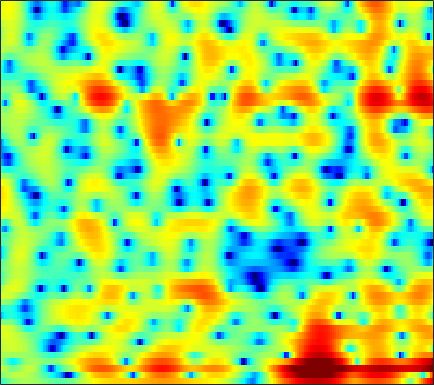

The file beside this chart, header and first rows:
-3.6968, -2.8423, -1.8579, -1.0202, -0.49311, 0.093084, 0.56682, 0.84745, 1.1399, 1.3846, 1.5271, 1.5944, 1.6069, 1.5465, 1.4545, 1.2814, 1.0551, 0.85425, 0.5462, 0.22052, -0.1145, -0.36656, -0.69221, -1.0003
0.05894, 0.4684, 0.97, 1.41, 1.694, 2.006, 2.239, 2.37, 2.48, 2.519, 2.479, 2.393, 2.204, 1.924, 1.64, 1.179, 0.6221, 0.1419, -0.5673, -1.35, -2.186, -2.836, -3.709, -4.574
2.877, 2.325, 1.511, 0.6943, 0.1574, -0.2886, -0.309, -0.03179, 0.591, 1.304, 1.946, 2.322, 2.635, 2.709, 2.606, 2.22, 1.533, 0.8132, -0.504, -2.323, -4.816, -7.323, -11.72, -14.36
0.878, 0.004855, -1.405, -3.06, -4.341, -5.585, -5.547, -4.675, -3.131, -1.666, -0.4808, 0.2013, 0.8433, 1.243, 1.391, 1.42, 1.28, 1.093, 0.757, 0.3606, -0.007547, -0.2308, -0.3974, -0.3976
1.793, 1.72, 1.588, 1.446, 1.35, 1.252, 1.204, 1.202, 1.228, 1.256, 1.265, 1.229, 1.112, 0.8972, 0.6758, 0.2823, -0.1984, -0.6135, -1.22, -1.852, -2.463, -2.867, -3.291, -3.513
2.358, 2.629, 2.892, 3.062, 3.137, 3.17, 3.133, 3.059, 2.902, 2.67, 2.357, 2.059, 1.577, 0.9686, 0.4244, -0.4384, -1.464, -2.376, -3.809, -5.561, -7.748, -9.77, -13.31, -17.56
2.454, 2.815, 3.159, 3.368, 3.444, 3.448, 3.352, 3.218, 2.96, 2.621, 2.199, 1.827, 1.259, 0.5969, 0.03179, -0.8415, -1.855, -2.724, -4.031, -5.526, -7.185, -8.509, -10.19, -11.52
3.35, 3.538, 3.679, 3.691, 3.619, 3.418, 3.109, 2.815, 2.357, 1.838, 1.285, 0.8681, 0.3389, -0.1553, -0.5154, -0.9881, -1.475, -1.881, -2.506, -3.252, -4.142, -4.913, -6.105, -7.596
3.866, 3.858, 3.766, 3.545, 3.281, 2.777, 2.086, 1.43, 0.3668, -0.8915, -2.256, -3.234, -4.184, -4.406, -4.065, -3.236, -2.351, -1.777, -1.187, -0.8194, -0.68, -0.7364, -0.9853, -1.409
-0.1426, -0.01667, 0.1032, 0.06695, -0.09505, -0.5372, -1.291, -2.093, -3.522, -5.489, -8.29, -11.27, -16.92, -16.46, -12.12, -7.894, -5.037, -3.428, -1.773, -0.5098, 0.4493, 1.018, 1.614, 2.069
-8.377, -6.569, -4.994, -4.146, -3.874, -3.923, -4.362, -4.891, -5.788, -6.776, -7.639, -8.105, -8.302, -7.904, -7.241, -6.003, -4.587, -3.516, -2.148, -0.9104, 0.176, 0.8952, 1.733, 2.449
-5.131, -4.432, -3.738, -3.434, -3.489, -3.967, -4.886, -5.912, -7.74, -10.11, -12.67, -13.87, -13.07, -10.65, -8.776, -6.582, -4.734, -3.53, -2.108, -0.8783, 0.1825, 0.8981, 1.742, 2.471
0.9812, 0.9198, 0.766, 0.4696, 0.09605, -0.647, -1.723, -2.784, -4.607, -6.872, -9.229, -10.29, -9.854, -8.079, -6.656, -5.028, -3.726, -2.893, -1.924, -1.027, -0.1975, 0.376, 1.062, 1.673
3.274, 3.353, 3.397, 3.333, 3.19, 2.862, 2.365, 1.889, 1.155, 0.3286, -0.487, -1.043, -1.715, -2.342, -2.812, -3.493, -4.189, -4.593, -4.788, -4.406, -3.529, -2.768, -1.866, -1.24
1.522, 2.223, 3.01, 3.598, 3.902, 4.122, 4.123, 3.999, 3.676, 3.175, 2.48, 1.838, 0.7828, -0.5748, -1.882, -4.178, -7.585, -11.68, -24.66, -15.83, -9.297, -6.757, -4.767, -3.844
-2.771, -1.052, 0.6526, 1.879, 2.553, 3.175, 3.531, 3.642, 3.588, 3.34, 2.891, 2.42, 1.627, 0.65, -0.202, -1.458, -2.753, -3.604, -4.378, -4.559, -4.256, -3.905, -3.465, -3.215
-2.559, -1.491, -0.2345, 0.795, 1.419, 2.056, 2.498, 2.694, 2.787, 2.696, 2.446, 2.156, 1.652, 1.039, 0.5405, -0.1564, -0.8198, -1.262, -1.751, -2.094, -2.283, -2.347, -2.388, -2.404
-1.255, -0.7081, 0.06028, 0.7994, 1.306, 1.882, 2.311, 2.529, 2.67, 2.63, 2.417, 2.149, 1.659, 1.033, 0.5032, -0.2569, -1.012, -1.537, -2.119, -2.519, -2.711, -2.723, -2.628, -2.462
-1.819, -1.211, -0.2611, 0.7198, 1.406, 2.197, 2.801, 3.117, 3.352, 3.361, 3.124, 2.788, 2.116, 1.181, 0.2929, -1.128, -2.807, -4.141, -5.726, -6.524, -6.21, -5.488, -4.335, -3.292
-7.823, -5.38, -2.599, -0.4422, 0.8245, 2.138, 3.085, 3.587, 3.982, 4.093, 3.908, 3.569, 2.836, 1.736, 0.6252, -1.332, -4.045, -6.877, -12.77, -19.66, -12.32, -8.648, -5.684, -3.826
-7.337, -5.381, -2.945, -0.9636, 0.2439, 1.525, 2.488, 3.022, 3.491, 3.695, 3.652, 3.449, 2.962, 2.226, 1.515, 0.3724, -0.933, -1.944, -3.124, -3.868, -4.072, -3.968, -3.689, -3.451
-2.183, -1.85, -1.178, -0.3529, 0.291, 1.122, 1.861, 2.313, 2.785, 3.061, 3.147, 3.094, 2.866, 2.487, 2.119, 1.54, 0.8905, 0.3922, -0.2603, -0.8859, -1.508, -1.999, -2.755, -3.739
-2.025, -2.207, -2.051, -1.437, -0.7768, 0.2014, 1.118, 1.696, 2.288, 2.668, 2.828, 2.82, 2.675, 2.404, 2.146, 1.767, 1.375, 1.08, 0.671, 0.2281, -0.2712, -0.7337, -1.51, -2.541
-6.246, -9.294, -10.6, -6.654, -3.89, -1.235, 0.5301, 1.444, 2.193, 2.525, 2.514, 2.314, 1.867, 1.293, 0.8574, 0.3679, 0.08429, 0.00733, 0.05176, 0.1567, 0.2268, 0.2185, 0.09175, -0.1646
-1.565, -2.845, -3.279, -1.946, -0.5725, 1.036, 2.129, 2.631, 2.884, 2.658, 1.996, 1.204, -0.2946, -2.273, -4.005, -6.083, -6.456, -5.435, -3.55, -1.919, -0.7579, -0.1302, 0.397, 0.6468
3.934, 3.72, 3.539, 3.486, 3.505, 3.507, 3.406, 3.182, 2.663, 1.835, 0.6362, -0.5519, -2.604, -5.366, -8.075, -12.22, -12.7, -10.03, -6.706, -4.419, -2.864, -2.097, -1.489, -1.323
5.442, 5.277, 4.98, 4.605, 4.267, 3.718, 3.048, 2.448, 1.497, 0.3978, -0.8724, -1.922, -3.38, -4.806, -5.73, -6.605, -6.889, -6.671, -6.002, -5.139, -4.31, -3.814, -3.408, -3.382
6.141, 5.896, 5.436, 4.821, 4.254, 3.367, 2.314, 1.445, 0.1603, -1.237, -2.721, -3.871, -5.435, -7.001, -8.079, -9.125, -9.422, -9.041, -8.005, -6.675, -5.416, -4.619, -3.832, -3.376
6.613, 6.288, 5.672, 4.831, 4.048, 2.801, 1.319, 0.06656, -1.743, -3.646, -5.519, -6.877, -8.724, -10.98, -13.35, -18.85, -27.71, -18.55, -11.9, -8.092, -5.549, -4.195, -2.905, -2.087
6.59, 6.238, 5.543, 4.581, 3.653, 2.095, 0.1028, -1.756, -4.794, -8.639, -12.41, -13.41, -12.31, -11.06, -10.61, -10.32, -9.585, -8.397, -6.363, -4.271, -2.553, -1.537, -0.5611, -0.003472
5.041, 4.745, 4.158, 3.335, 2.552, 1.225, -0.4576, -2.033, -4.646, -7.9, -10.91, -11.29, -9.342, -7.123, -5.777, -4.291, -3.026, -2.169, -1.075, -0.09516, 0.7234, 1.192, 1.595, 1.714
1.376, 1.145, 0.7545, 0.2728, -0.1281, -0.6987, -1.319, -1.82, -2.479, -3.018, -3.29, -3.258, -2.88, -2.238, -1.661, -0.8546, -0.07621, 0.4564, 1.102, 1.615, 1.995, 2.172, 2.248, 2.126
-3.275, -3.684, -4.161, -4.416, -4.407, -4.134, -3.681, -3.273, -2.716, -2.156, -1.614, -1.198, -0.6297, -0.04038, 0.3958, 0.9574, 1.461, 1.796, 2.162, 2.418, 2.551, 2.565, 2.456, 2.198
-8.333, -9.747, -12.04, -13.54, -12.79, -10.11, -7.366, -5.658, -3.816, -2.373, -1.211, -0.4826, 0.3366, 1.031, 1.482, 1.996, 2.418, 2.675, 2.916, 3.053, 3.052, 2.954, 2.692, 2.271
-10.51, -11.92, -14.48, -16.58, -15.21, -11.14, -7.64, -5.584, -3.45, -1.837, -0.6024, 0.1301, 0.9259, 1.555, 1.953, 2.406, 2.793, 3.027, 3.263, 3.375, 3.341, 3.199, 2.835, 2.251
-10.41, -9.629, -8.517, -7.322, -6.315, -4.864, -3.377, -2.329, -1.176, -0.2666, 0.3607, 0.6857, 0.9757, 1.189, 1.359, 1.664, 2.067, 2.406, 2.851, 3.183, 3.342, 3.314, 3.033, 2.435
-10.8, -7.777, -5.053, -3.113, -1.972, -0.7392, 0.2014, 0.6958, 1.109, 1.168, 0.8686, 0.3906, -0.5776, -1.735, -2.443, -2.55, -1.539, -0.4105, 1.04, 2.187, 2.935, 3.236, 3.298, 2.981
-3.548, -2.518, -1.176, -0.006279, 0.7135, 1.458, 1.921, 2.07, 1.996, 1.515, 0.5535, -0.5928, -2.939, -6.936, -12.41, -18.74, -8.295, -4.539, -1.494, 0.3966, 1.564, 2.079, 2.408, 2.394
-0.2106, 0.1999, 0.7705, 1.295, 1.636, 1.967, 2.135, 2.145, 1.937, 1.497, 0.7779, 0.06156, -1.065, -2.252, -2.958, -3.298, -2.877, -2.243, -1.361, -0.6119, -0.09738, 0.1396, 0.2644, 0.2099
1.021, 1.227, 1.498, 1.759, 1.945, 2.135, 2.238, 2.256, 2.139, 1.906, 1.537, 1.197, 0.6921, 0.1882, -0.1578, -0.5352, -0.777, -0.8874, -1.033, -1.207, -1.451, -1.69, -2.1, -2.574
1.459, 1.462, 1.542, 1.73, 1.91, 2.176, 2.423, 2.545, 2.636, 2.578, 2.408, 2.199, 1.815, 1.358, 0.9742, 0.4308, -0.1386, -0.5874, -1.189, -1.85, -2.618, -3.326, -4.489, -5.901
0.6786, 0.1585, -0.07458, 0.3061, 0.8642, 1.745, 2.537, 2.988, 3.397, 3.54, 3.45, 3.234, 2.782, 2.16, 1.609, 0.7909, -0.1212, -0.8264, -1.726, -2.555, -3.402, -4.106, -5.34, -7.266
-2.74, -6.808, -11.53, -5.679, -2.12, 0.8885, 2.725, 3.607, 4.228, 4.426, 4.213, 3.849, 3.136, 2.177, 1.307, -0.08488, -1.694, -3.036, -4.765, -5.754, -5.492, -4.825, -3.986, -3.635
-0.4301, -1.716, -2.459, -1.49, -0.1996, 1.35, 2.45, 2.928, 3.119, 2.828, 2.118, 1.354, 0.0956, -1.32, -2.416, -3.988, -5.993, -8.247, -13.61, -22.84, -11.59, -7.187, -3.687, -1.447
0.395, 0.3673, 0.3982, 0.5711, 0.7623, 0.992, 1.047, 0.9086, 0.4348, -0.5648, -2.13, -3.804, -6.811, -10.4, -12.09, -11.02, -9.244, -8.198, -7.283, -6.256, -4.686, -3.291, -1.449, 0.152
-1.249, -1.006, -0.8275, -0.7392, -0.721, -0.7282, -0.8494, -1.059, -1.589, -2.489, -3.9, -5.397, -8.137, -11.36, -12.64, -10.76, -7.916, -6.18, -4.351, -2.854, -1.527, -0.6351, 0.4704, 1.474
-2.796, -3.006, -3.355, -3.63, -3.689, -3.55, -3.222, -2.964, -2.759, -2.715, -2.918, -3.176, -3.566, -3.827, -3.816, -3.452, -2.751, -2.107, -1.219, -0.3654, 0.4219, 0.9495, 1.571, 2.113
-3.742, -5.183, -7.604, -10.06, -10.63, -8.924, -6.492, -4.954, -3.384, -2.309, -1.571, -1.176, -0.7661, -0.4319, -0.1818, 0.1655, 0.5458, 0.8395, 1.234, 1.588, 1.867, 2.038, 2.193, 2.243
-2.408, -4.215, -7.409, -11.32, -12.49, -9.374, -6.021, -4.124, -2.283, -0.9924, -0.06224, 0.4634, 1.011, 1.439, 1.711, 2.028, 2.291, 2.438, 2.58, 2.624, 2.538, 2.383, 2.035, 1.523
0.6178, -0.1201, -1.043, -1.703, -1.882, -1.708, -1.17, -0.6975, -0.08779, 0.422, 0.806, 1.044, 1.304, 1.559, 1.739, 1.996, 2.226, 2.355, 2.426, 2.338, 2.056, 1.663, 0.8809, -0.252
2.136, 2.025, 1.902, 1.79, 1.716, 1.63, 1.52, 1.383, 1.123, 0.7472, 0.2881, -0.05986, -0.404, -0.4889, -0.3356, 0.0867, 0.6159, 0.9988, 1.35, 1.462, 1.272, 0.9072, 0.07307, -1.232
1.86, 2.446, 3.033, 3.379, 3.466, 3.37, 2.992, 2.525, 1.589, 0.2301, -1.628, -3.403, -6.001, -7.374, -6.448, -4.112, -2.007, -0.8265, 0.2855, 0.9198, 1.111, 1.011, 0.5247, -0.3328
0.2831, 1.669, 2.908, 3.628, 3.885, 3.871, 3.475, 2.919, 1.79, 0.1346, -2.196, -4.562, -8.671, -11.6, -9.62, -5.986, -3.332, -1.952, -0.6435, 0.1725, 0.6051, 0.6965, 0.5628, 0.1557
0.6396, 1.687, 2.717, 3.343, 3.577, 3.579, 3.261, 2.805, 1.938, 0.8201, -0.4897, -1.504, -2.695, -3.454, -3.623, -3.413, -2.935, -2.473, -1.898, -1.417, -1.046, -0.8889, -0.8194, -0.9421
2.305, 2.846, 3.412, 3.761, 3.855, 3.764, 3.413, 2.992, 2.235, 1.293, 0.2073, -0.6427, -1.788, -2.831, -3.513, -4.149, -4.461, -4.461, -4.213, -3.768, -3.293, -2.963, -2.663, -2.539
3.632, 4.01, 4.38, 4.57, 4.571, 4.376, 3.935, 3.453, 2.601, 1.498, 0.1645, -0.9921, -2.75, -4.745, -6.38, -8.574, -10.03, -10.18, -9.056, -7.436, -6.036, -5.203, -4.448, -4.063
4.03, 4.468, 4.879, 5.06, 5.049, 4.809, 4.323, 3.779, 2.806, 1.537, -0.04489, -1.477, -3.747, -6.588, -9.292, -14.38, -23.58, -22.37, -14.41, -10.32, -7.783, -6.51, -5.43, -4.964
3.485, 4.15, 4.743, 5.024, 5.043, 4.819, 4.324, 3.765, 2.76, 1.468, -0.1425, -1.562, -3.712, -6.094, -7.899, -10.03, -11.18, -11.22, -10.13, -8.48, -6.775, -5.727, -4.712, -4.249
